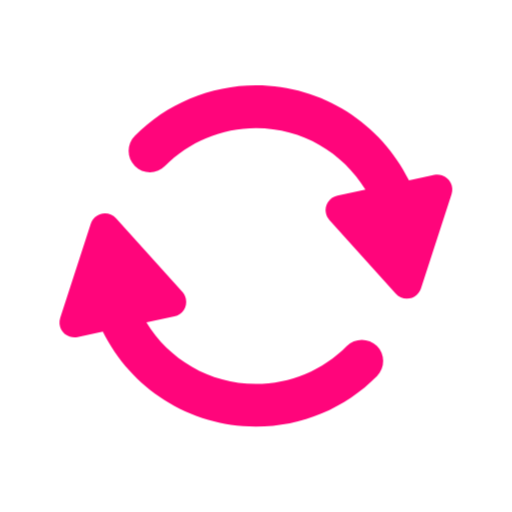
t = 0.00 s
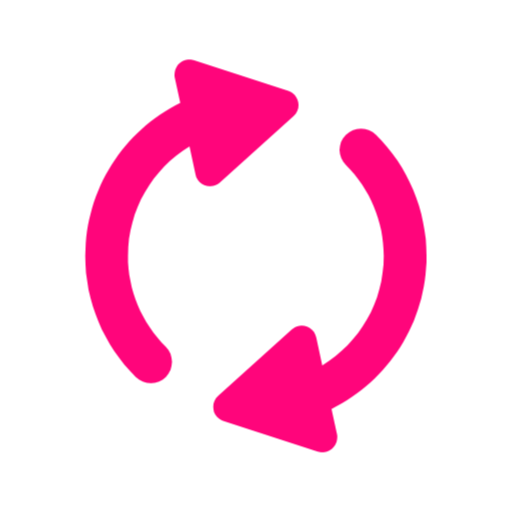
t = 0.75 s
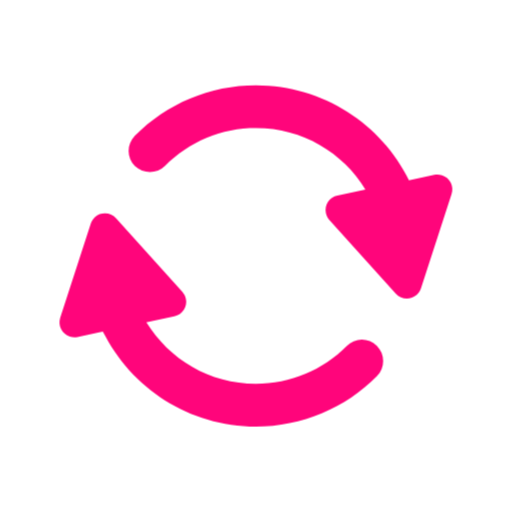
t = 1.50 s
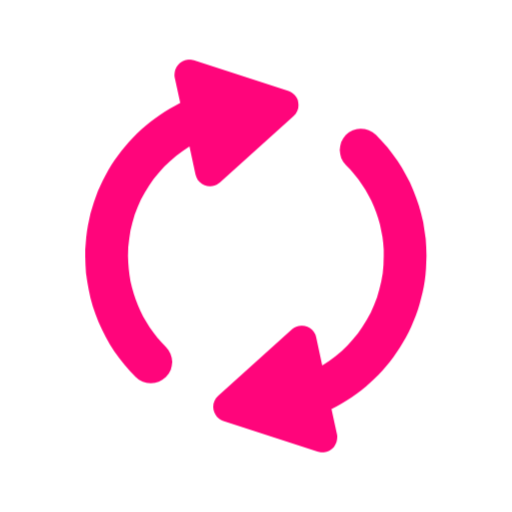
t = 2.25 s

The animated SVG that drew these frames (rendered in a browser with its animation timeline set to each time). Animation: 1 CSS @keyframes rule; one cycle of 3.00 s, repeats indefinitely.

<svg width="100%" height="100%" viewBox="0 0 48 48" xmlns="http://www.w3.org/2000/svg" xmlns:xlink="http://www.w3.org/1999/xlink">
    <style>
@keyframes Combined-Shape_t { 0% { transform: translate(23.989469px,23.996749px) rotate(0deg) translate(-23.989469px,-23.996749px); } 100% { transform: translate(23.989469px,23.996749px) rotate(360deg) translate(-23.989469px,-23.996749px); } }
    </style>
    <path id="Combined-Shape" d="M13.7222,30.2257C15.828,33.6841,19.6338,35.9935,23.9789,35.9935C27.2252,35.9935,30.2616,34.7011,32.5018,32.441C33.2794,31.6565,34.5457,31.6509,35.3302,32.4285C36.1147,33.2061,36.1203,34.4724,35.3427,35.2569C32.3588,38.2673,28.3032,39.9935,23.9789,39.9935C17.6926,39.9935,12.253,36.3681,9.63686,31.0941L7.2661,31.598C7.02572,31.6491,6.77612,31.636,6.5424,31.5601C5.80704,31.3212,5.40461,30.5313,5.64354,29.796L8.51222,20.9671L8.51222,20.9671C8.58816,20.7334,8.72429,20.5238,8.90692,20.3593C9.48152,19.8419,10.3667,19.8883,10.8841,20.4629L17.0958,27.3617C17.2602,27.5444,17.3737,27.7671,17.4248,28.0074C17.5856,28.7637,17.1028,29.5072,16.3465,29.6679L13.7222,30.2257ZM34.2568,17.7678C32.1509,14.3094,28.3451,12,24,12C20.7537,12,17.7174,13.2924,15.4771,15.5525C14.6995,16.337,13.4332,16.3426,12.6487,15.565C11.8642,14.7874,11.8586,13.5211,12.6362,12.7366C15.6202,9.7262,19.6757,8,24,8C30.2864,8,35.726,11.6254,38.3421,16.8994L40.7128,16.3955C40.9532,16.3444,41.2028,16.3575,41.4365,16.4334C42.1719,16.6723,42.5743,17.4622,42.3354,18.1975L39.4667,27.0264L39.4667,27.0264C39.3908,27.2601,39.2546,27.4697,39.072,27.6342C38.4974,28.1515,37.6122,28.1052,37.0948,27.5306L30.8831,20.6318C30.7187,20.4491,30.6052,20.2264,30.5541,19.9861C30.3934,19.2298,30.8762,18.4863,31.6325,18.3256L31.6325,18.3256L34.2568,17.7678Z" transform="translate(23.9895,23.9967) translate(-23.9895,-23.9967)" style="animation: Combined-Shape_t 3s linear infinite both;" fill="#FF057B"/>
</svg>
